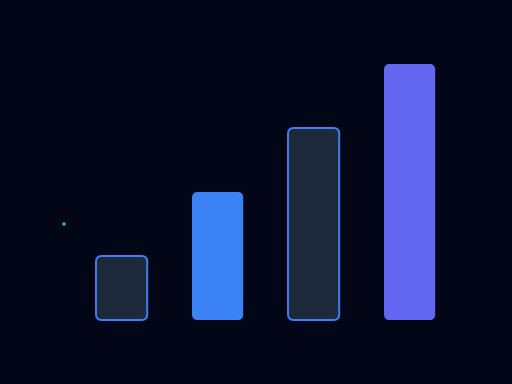
t = 0.00 s
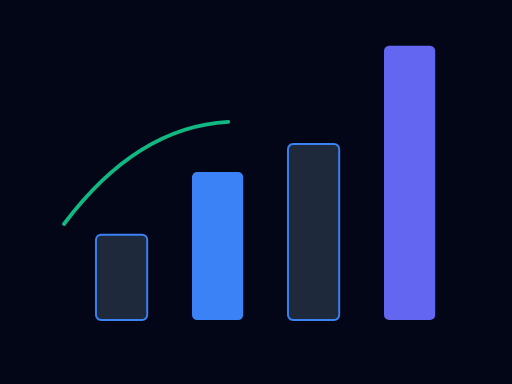
t = 0.63 s
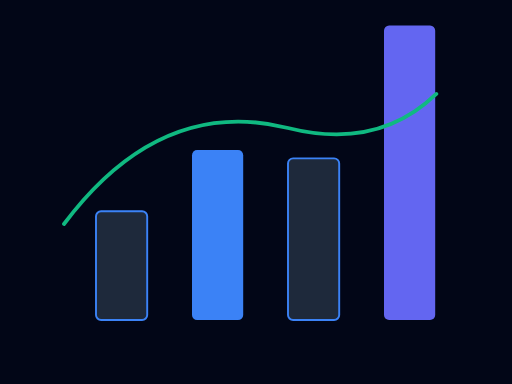
t = 1.31 s
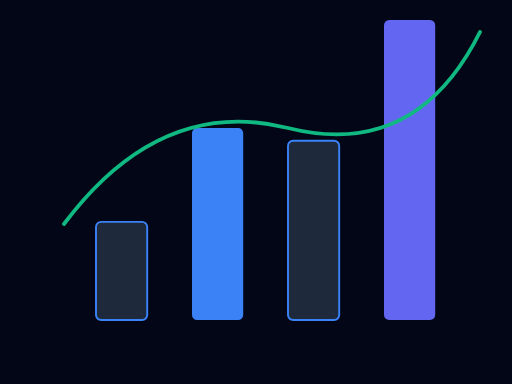
t = 2.00 s
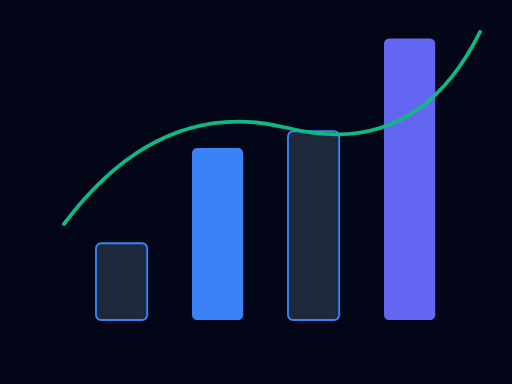
t = 2.63 s
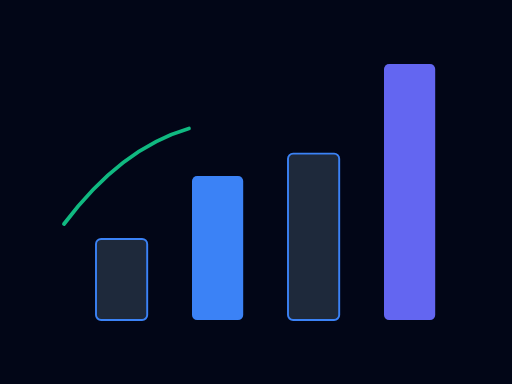
t = 3.50 s

The animated SVG that drew these frames (rendered in a browser with its animation timeline set to each time). Animation: 9 SMIL elements (animate=9); one cycle of 4.00 s, repeats indefinitely.

<svg xmlns="http://www.w3.org/2000/svg" viewBox="0 0 800 600" fill="none">
  <rect width="800" height="600" fill="#020617"/>
  
  <g fill="#1e293b" stroke="#3b82f6" stroke-width="3">
    <!-- Bar charts growing -->
    <rect x="150" y="400" width="80" height="100" rx="8">
      <animate attributeName="height" values="100;180;100" dur="3s" repeatCount="indefinite"/>
      <animate attributeName="y" values="400;320;400" dur="3s" repeatCount="indefinite"/>
    </rect>
    <rect x="300" y="300" width="80" height="200" rx="8" fill="#3b82f6" stroke="none">
      <animate attributeName="height" values="200;300;200" dur="4s" repeatCount="indefinite"/>
      <animate attributeName="y" values="300;200;300" dur="4s" repeatCount="indefinite"/>
    </rect>
    <rect x="450" y="200" width="80" height="300" rx="8">
      <animate attributeName="height" values="300;250;300" dur="2.5s" repeatCount="indefinite"/>
      <animate attributeName="y" values="200;250;200" dur="2.5s" repeatCount="indefinite"/>
    </rect>
    <rect x="600" y="100" width="80" height="400" rx="8" fill="#6366f1" stroke="none">
      <animate attributeName="height" values="400;480;400" dur="3.5s" repeatCount="indefinite"/>
      <animate attributeName="y" values="100;20;100" dur="3.5s" repeatCount="indefinite"/>
    </rect>
  </g>
  
  <!-- Data line charting up -->
  <path d="M100 350 Q 250 150, 450 200 T 750 50" stroke="#10b981" stroke-width="6" fill="none" stroke-linecap="round">
    <animate attributeName="stroke-dasharray" values="0,1500; 1500,0" dur="3s" repeatCount="indefinite"/>
  </path>
</svg>
